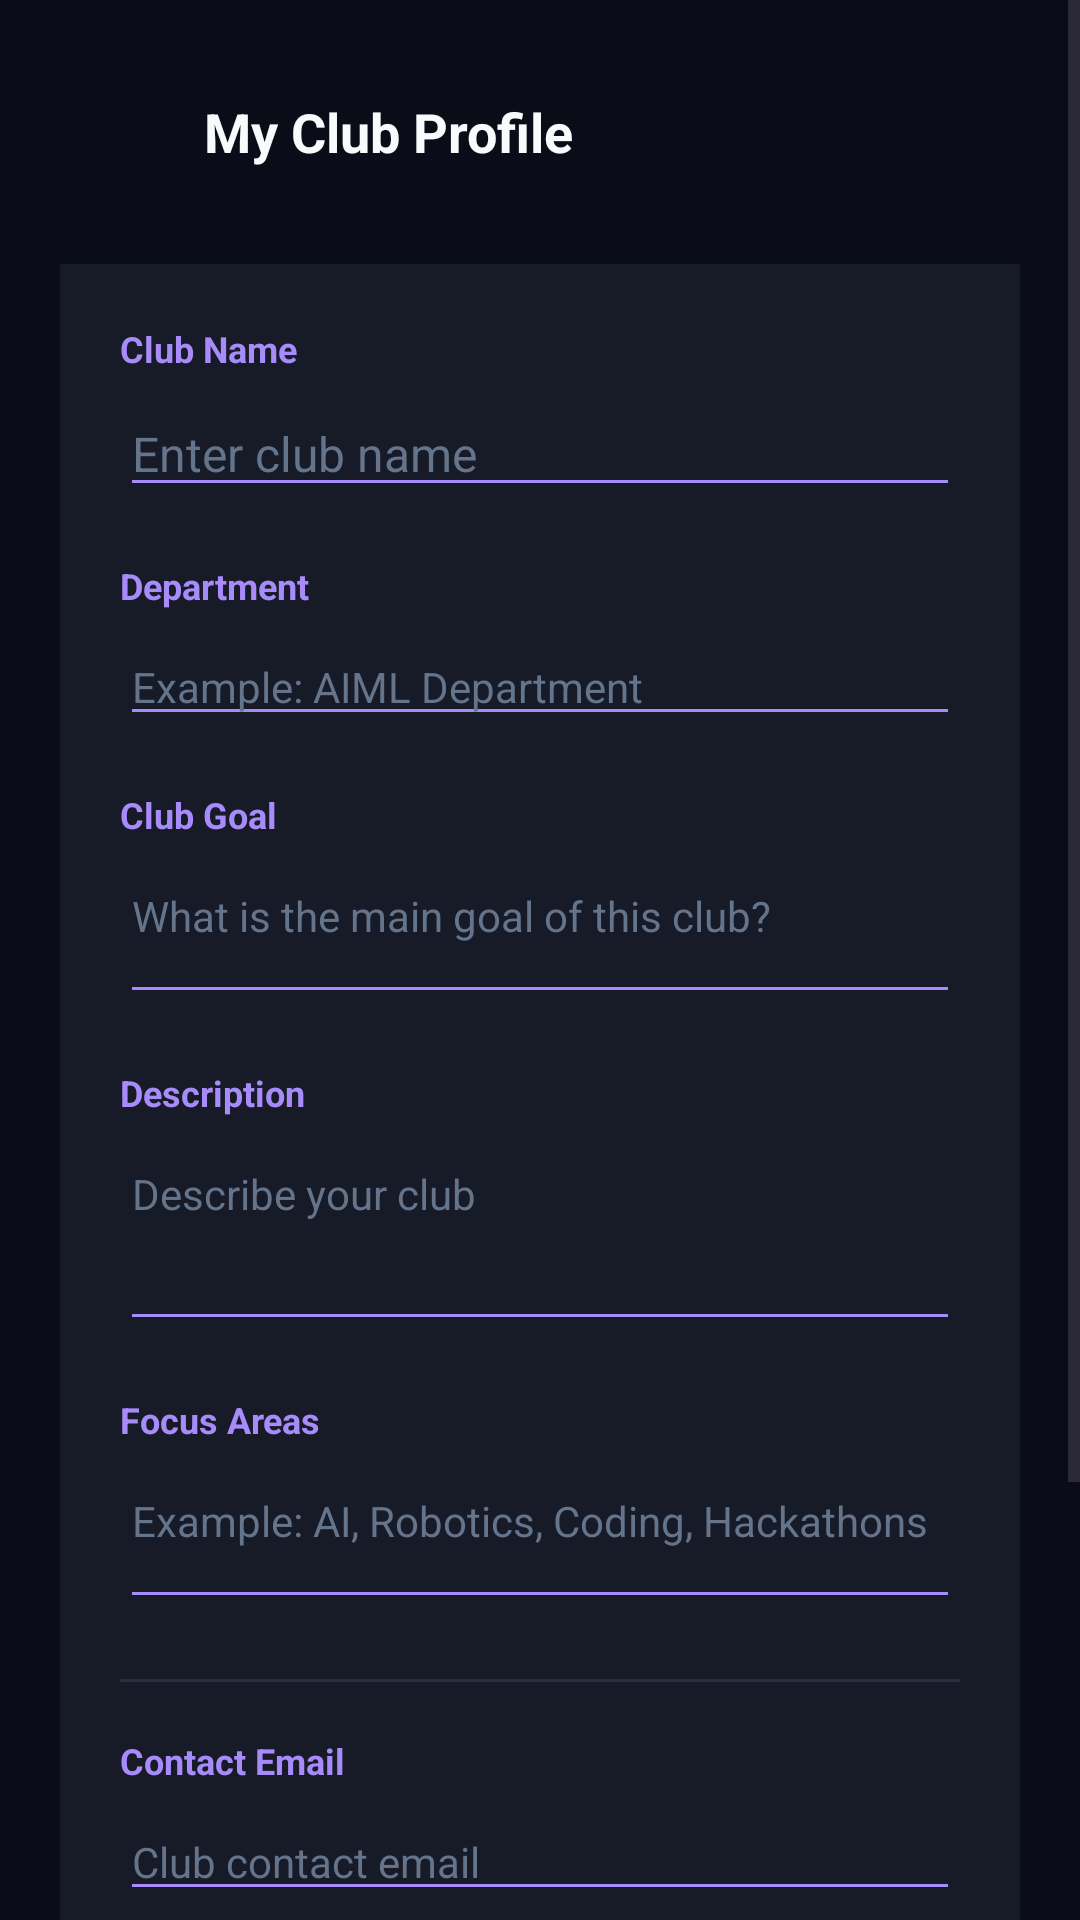

This screen was rendered from an Android layout file. Write that file and the resources it references.
<!-- AndroidManifest.xml: application theme Theme.EventHiveAI -->
<!-- res/layout/activity_club_profile.xml -->
<?xml version="1.0" encoding="utf-8"?>
<ScrollView xmlns:android="http://schemas.android.com/apk/res/android"
    xmlns:app="http://schemas.android.com/apk/res-auto"
    android:layout_width="match_parent"
    android:layout_height="match_parent"
    android:background="#0A0D18"
    android:fillViewport="true">

    <LinearLayout
        android:layout_width="match_parent"
        android:layout_height="wrap_content"
        android:orientation="vertical"
        android:padding="20dp">

        

        <LinearLayout
            android:layout_width="match_parent"
            android:layout_height="48dp"
            android:gravity="center_vertical"
            android:orientation="horizontal">

            <ImageButton
                android:id="@+id/btnBack"
                android:layout_width="40dp"
                android:layout_height="40dp"
                android:background="?attr/selectableItemBackgroundBorderless"
                android:contentDescription="Back"
                android:rotation="180"
                android:src="@drawable/ic_logout"
                app:tint="#F8FAFC" />

            <TextView
                android:layout_width="0dp"
                android:layout_height="wrap_content"
                android:layout_marginStart="8dp"
                android:layout_weight="1"
                android:text="My Club Profile"
                android:textColor="#F8FAFC"
                android:textSize="18sp"
                android:textStyle="bold" />

        </LinearLayout>


        

        <LinearLayout
            android:layout_width="match_parent"
            android:layout_height="wrap_content"
            android:layout_marginTop="20dp"
            android:background="#171A27"
            android:orientation="vertical"
            android:padding="20dp">


            

            <TextView
                android:layout_width="wrap_content"
                android:layout_height="wrap_content"
                android:text="Club Name"
                android:textColor="#A78BFA"
                android:textSize="12sp"
                android:textStyle="bold" />

            <EditText
                android:id="@+id/etClubProfileName"
                android:layout_width="match_parent"
                android:layout_height="wrap_content"
                android:layout_marginTop="6dp"
                android:backgroundTint="#A78BFA"
                android:hint="Enter club name"
                android:inputType="textCapSentences"
                android:textColor="#FFFFFF"
                android:textColorHint="#64748B"
                android:textSize="16sp" />


            

            <TextView
                android:layout_width="wrap_content"
                android:layout_height="wrap_content"
                android:layout_marginTop="18dp"
                android:text="Department"
                android:textColor="#A78BFA"
                android:textSize="12sp"
                android:textStyle="bold" />

            <EditText
                android:id="@+id/etClubProfileDepartment"
                android:layout_width="match_parent"
                android:layout_height="wrap_content"
                android:layout_marginTop="6dp"
                android:backgroundTint="#A78BFA"
                android:hint="Example: AIML Department"
                android:inputType="textCapSentences"
                android:textColor="#FFFFFF"
                android:textColorHint="#64748B"
                android:textSize="14sp" />


            

            <TextView
                android:layout_width="wrap_content"
                android:layout_height="wrap_content"
                android:layout_marginTop="18dp"
                android:text="Club Goal"
                android:textColor="#A78BFA"
                android:textSize="12sp"
                android:textStyle="bold" />

            <EditText
                android:id="@+id/etClubProfileGoal"
                android:layout_width="match_parent"
                android:layout_height="wrap_content"
                android:layout_marginTop="6dp"
                android:backgroundTint="#A78BFA"
                android:gravity="top"
                android:hint="What is the main goal of this club?"
                android:inputType="textCapSentences|textMultiLine"
                android:minLines="2"
                android:textColor="#FFFFFF"
                android:textColorHint="#64748B"
                android:textSize="14sp" />


            

            <TextView
                android:layout_width="wrap_content"
                android:layout_height="wrap_content"
                android:layout_marginTop="18dp"
                android:text="Description"
                android:textColor="#A78BFA"
                android:textSize="12sp"
                android:textStyle="bold" />

            <EditText
                android:id="@+id/etClubProfileDesc"
                android:layout_width="match_parent"
                android:layout_height="wrap_content"
                android:layout_marginTop="6dp"
                android:backgroundTint="#A78BFA"
                android:gravity="top"
                android:hint="Describe your club"
                android:inputType="textCapSentences|textMultiLine"
                android:minLines="3"
                android:textColor="#FFFFFF"
                android:textColorHint="#64748B"
                android:textSize="14sp" />


            

            <TextView
                android:layout_width="wrap_content"
                android:layout_height="wrap_content"
                android:layout_marginTop="18dp"
                android:text="Focus Areas"
                android:textColor="#A78BFA"
                android:textSize="12sp"
                android:textStyle="bold" />

            <EditText
                android:id="@+id/etClubProfileFocusAreas"
                android:layout_width="match_parent"
                android:layout_height="wrap_content"
                android:layout_marginTop="6dp"
                android:backgroundTint="#A78BFA"
                android:gravity="top"
                android:hint="Example: AI, Robotics, Coding, Hackathons"
                android:inputType="textCapSentences|textMultiLine"
                android:minLines="2"
                android:textColor="#FFFFFF"
                android:textColorHint="#64748B"
                android:textSize="14sp" />


            

            <View
                android:layout_width="match_parent"
                android:layout_height="1dp"
                android:layout_marginTop="20dp"
                android:layout_marginBottom="18dp"
                android:background="#2A2E43" />


            

            <TextView
                android:layout_width="wrap_content"
                android:layout_height="wrap_content"
                android:text="Contact Email"
                android:textColor="#A78BFA"
                android:textSize="12sp"
                android:textStyle="bold" />

            <EditText
                android:id="@+id/etClubProfileEmail"
                android:layout_width="match_parent"
                android:layout_height="wrap_content"
                android:layout_marginTop="6dp"
                android:backgroundTint="#A78BFA"
                android:hint="Club contact email"
                android:inputType="textEmailAddress"
                android:textColor="#FFFFFF"
                android:textColorHint="#64748B"
                android:textSize="14sp" />


            

            <TextView
                android:layout_width="wrap_content"
                android:layout_height="wrap_content"
                android:layout_marginTop="18dp"
                android:text="Contact Phone"
                android:textColor="#A78BFA"
                android:textSize="12sp"
                android:textStyle="bold" />

            <EditText
                android:id="@+id/etClubProfilePhone"
                android:layout_width="match_parent"
                android:layout_height="wrap_content"
                android:layout_marginTop="6dp"
                android:backgroundTint="#A78BFA"
                android:hint="Club contact number"
                android:inputType="phone"
                android:textColor="#FFFFFF"
                android:textColorHint="#64748B"
                android:textSize="14sp" />


            

            <Button
                android:id="@+id/btnSaveClubProfile"
                android:layout_width="match_parent"
                android:layout_height="52dp"
                android:layout_marginTop="24dp"
                android:backgroundTint="#7C3AED"
                android:text="Save Changes"
                android:textAllCaps="false"
                android:textColor="#FFFFFF"
                android:textSize="15sp"
                android:textStyle="bold" />

        </LinearLayout>

    </LinearLayout>

</ScrollView>
<!-- resources referenced by this layout -->
<resources>
  <style name="Theme.EventHiveAI" parent="Base.Theme.EventHiveAI" />
  <style name="Base.Theme.EventHiveAI" parent="Theme.Material3.DayNight.NoActionBar">
          <item name="appBg">@color/dark_background</item>
          <item name="topBarBg">@color/card_dark</item>
          <item name="cardBg">@color/card_dark_secondary</item>
          <item name="customTextColorPrimary">@color/text_light_primary</item>
          <item name="customTextColorSecondary">@color/text_light_secondary</item>
          <item name="customDivider">@color/border_dark</item>
      </style>
  <color name="dark_background">#080A14</color>
  <color name="card_dark">#171A27</color>
  <color name="card_dark_secondary">#1E2235</color>
  <color name="text_light_primary">#F8FAFC</color>
  <color name="text_light_secondary">#94A3B8</color>
  <color name="border_dark">#2A2E43</color>
</resources>
